Labelled photos from "infaprim-clf-7", an image-classification folder in okomiljonov583-cmyk/vit-arcface-cac-SimCLR-CE-classification. The possible labels are: femilak variant 2, femilak variant 3, lactamil variant 2, lactamil variant 3, amino formula, amino formula variant 2, amino formula variant 3, anti-reflux formula, anti-reflux formula variant 2, anti-reflux formula variant 3, n p caesarea, n p caesarea 2, n p caesarea 3, comfort formula, comfort formula variant 2, comfort formula variant 3, n p ferm, n p ferm 2, n p ferm 3, goat milk formula stage 1, n p goat 1 2, n p goat 1 3, goat milk formula stage 2, n p goat 2 2, n p goat 2 3, goat milk formula stage 3, n p goat 3 2, n p goat 3 3, non-allergic formula, non-allergic formula variant 2, non-allergic formula variant 3, non-lactose formula, non-lactose formula variant 2, non-lactose formula variant 3, n p p buck 2, buckwheat prunes porridge, buckwheat prunes porridge variant 2, multi-grain porridge, multi-grain porridge variant 2, multi-grain porridge variant 3, multi-grain apple raspberry porridge, n p p multi apple rasp 2, n p p multi apple rasp 3, multi-grain banana strawberry porridge, n p p multi ban straw 2, n p p multi ban straw 3, oat porridge variant 2, oat porridge variant 3, oat banana porridge, oat banana porridge variant 2, oat banana porridge variant 3, oat peach porridge, oat peach porridge variant 2, oat peach porridge variant 3, rice porridge, rice porridge variant 2, rice porridge variant 3, rice banana porridge, rice banana porridge variant 2, rice banana porridge variant 3, wheat apple porridge, wheat apple porridge variant 2, wheat apple porridge variant 3, n p peptidi, n p peptidi 2, n p peptidi 3, pre formula, pre formula variant 2, pre formula variant 3, soy formula, soy formula variant 2, soy formula variant 3, 3 fruits puree, 3 fruits puree variant 2, 3 fruits puree variant 3, mango banana puree, mango banana puree variant 2, mango banana puree variant 3, oat banana puree, oat banana puree variant 2, oat banana puree variant 3, strawberry apple puree, strawberry apple puree variant 2, strawberry apple puree variant 3, apple raspberry puree, apple raspberry puree variant 2, apple raspberry puree variant 3, pre puree stage 5, v 5 pre 2, v 5 pre 3, v 7 pre 2, apple prunes puree, apple prunes puree variant 2, buckwheat pre puree, buckwheat pre puree variant 2, buckwheat pre puree variant 3, corn puree, corn puree variant 2, corn puree variant 3, oat puree, oat puree variant 2, oat puree variant 3, pumpkin puree variant 2, rice puree, rice puree variant 2, rice puree variant 3, rice corn banana puree, v rice corn banana 2, v rice corn banana 3.

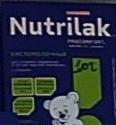
Label: n p ferm 2

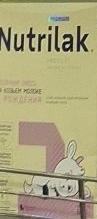
Label: goat milk formula stage 1

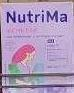
Label: femilak variant 3

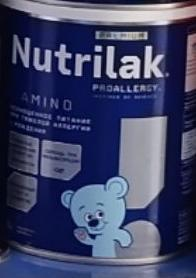
Label: amino formula

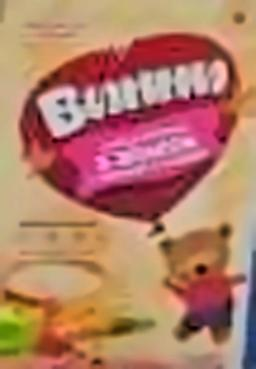
Label: apple raspberry puree variant 3

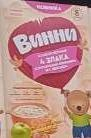
Label: strawberry apple puree variant 2
